Run: headless pygame with SDL's dummy video driver; simulated clock (each Clock.tick advances the game by its frame time, no real sleeping); random seed 0; keys injected as events and as key.get_pressed() state; no mouse input; restart key R tapped at the start of phases 3 and 4.
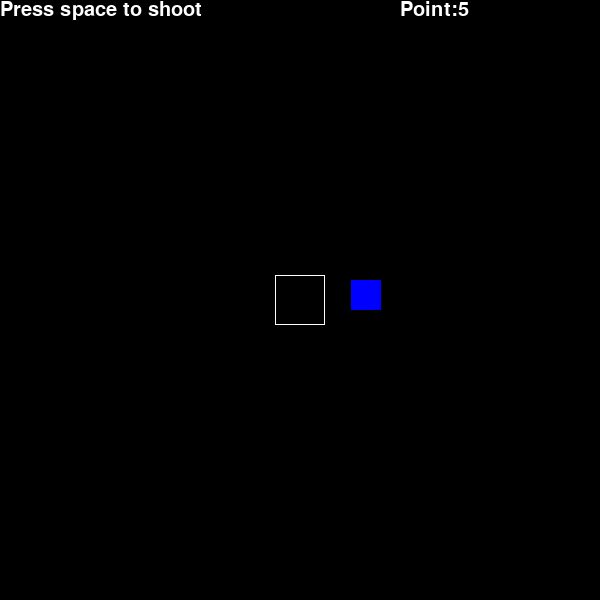
Frame 1 of 4 · flips 1–60 · no input
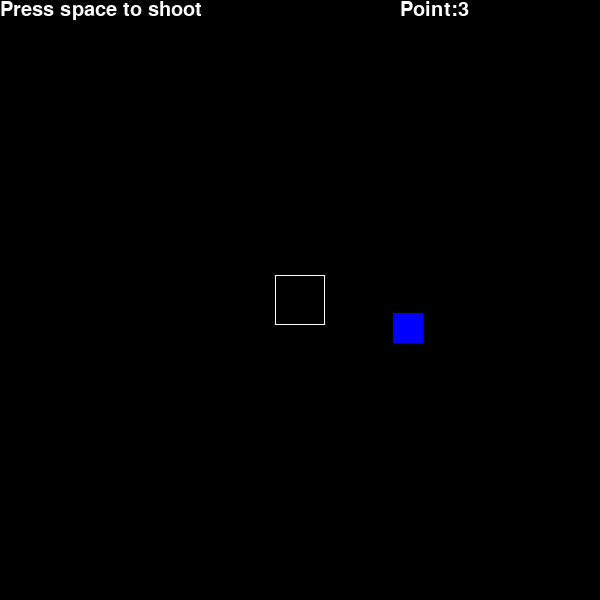
Frame 2 of 4 · flips 61–180 · tapped SPACE, RETURN · held RIGHT (→), D
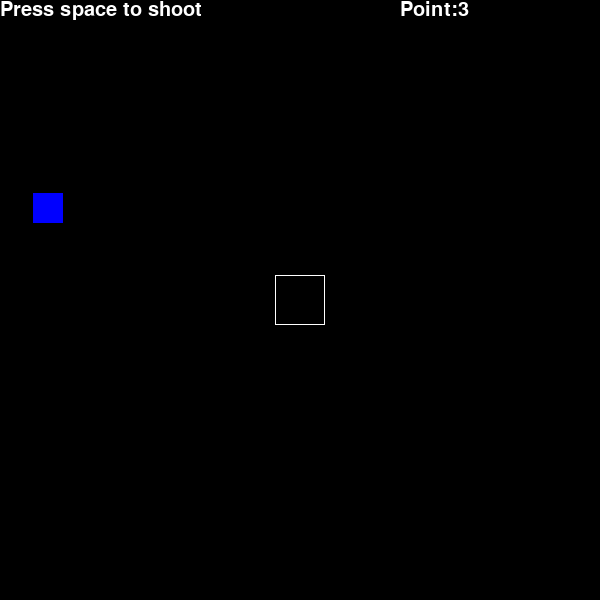
Frame 3 of 4 · flips 181–300 · tapped R · held DOWN (↓), S
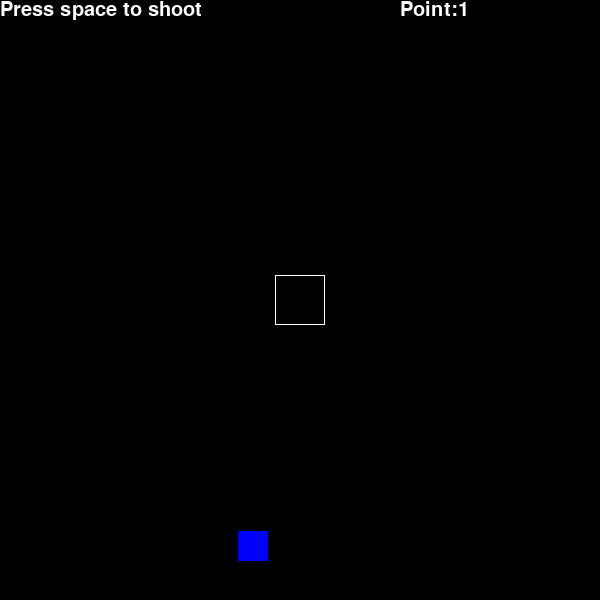
Frame 4 of 4 · flips 301–420 · tapped R · held LEFT (←), A, UP (↑), W

The pygame program that drew these frames:

import sys
import pygame
import random

pygame.init()

width, height=600,600
screen=pygame.display.set_mode((width,height))

pygame.display.set_caption('1st stage')

black=(0,0,0)
white=(255,255,255)
red=(255,0,0)

font=pygame.font.Font(None,30)

target_width=30
target_height=30
def get_position_speed():
    p1=random.randint(target_width,width)
    p2=random.randint(target_height,height)
    if p1>=width//2 and p2<=height//2:
        return[p1,p2,(width//2+5-p1)//50,(height//2+15-p2)//50]
    elif p1<width//2 and p2>height//2:
        return[p1,p2,(width//2+25-p1)//50,(height//2+25-p2)//50]
    elif p1>=width//2 and p2>height//2:
        return[p1,p2,(width//2+5-p1)//50,(height//2+25-p2)//50]
    elif p1<width//2 and p2<=height//2:
        return[p1,p2,(width//2+25-p1)//50,(height//2+15-p2)//50]
position_speed=get_position_speed()

running=True
for event in pygame.event.get():
    if event.type == pygame.KEYDOWN:
        if event.key == pygame.K_s:
            waiting=False
            running=True

point=5

def reset_game():
    global point
    global position_speed
    position_speed=get_position_speed()
    point=5
    return False

game_over=reset_game()

operation_text=font.render('Press space to shoot',True,white)

while running:
    screen.fill(black)
    screen.blit(operation_text,(0,0))
    point_text=font.render(f'Point:{point}',True,white)
    
    pygame.draw.rect(screen,white,(width//2-25,height//2-25,50,50),1)
    
    pygame.draw.rect(screen,(0,0,255),(position_speed[0]-15,position_speed[1]-15,target_width,target_height),0)
    position_speed[0]+=position_speed[2]
    position_speed[1]+=position_speed[3]

    for event in pygame.event.get():
        if event.type==pygame.QUIT:
            running=False
        
        elif event.type==pygame.KEYDOWN:
            if game_over and event.key==pygame.K_r:
                game_over=reset_game()
            
            elif not game_over:
                if event.key==pygame.K_SPACE:
                    if position_speed[0] >= width//2 - target_width and position_speed[0]<= width//2 +target_width and position_speed[1] <=height//2 + target_height and position_speed[1]>=height//2-target_height:
                        point+=1
                        if point==10:
                            position_speed[2], position_speed[3]=0, 0
                            game_over=True
                        else:
                            position_speed=get_position_speed()
                    else:
                        point-=1
                        if point<=0:
                            position_speed[2], position_speed[3]=0, 0
                            game_over=True
                        else:
                            position_speed=get_position_speed()
    
    if  position_speed[1]>=height or position_speed[1]<=0 or position_speed[0]>=width or position_speed[0]<=0:
        point-=1
        if point<=0:
            game_over=True
            position_speed[2], position_speed[3]=0, 0
        else:
            position_speed=get_position_speed()

    screen.blit(point_text,(width//1.5,0))

    if game_over and point==10:
        restart1_text = font.render('You Win! Press R to Restart', True,(0,255,0))
        screen.blit(restart1_text, (width //4, height //5))
        win_text= font.render('Good!',True,(0,255,0))
        screen.blit(win_text,(width//2.25,height/1.5))
    elif game_over and point<=0:
        point=0
        restart2_text = font.render('Game Over! Press R to Restart', True, red)
        screen.blit(restart2_text, (width //4, height //5))
        lose_text= font.render('Bad!',True,red)
        screen.blit(lose_text,(width//2.15,height/1.5))
        
     

    pygame.display.flip()

    pygame.time.Clock().tick(60)





pygame.quit()
sys.exit()
